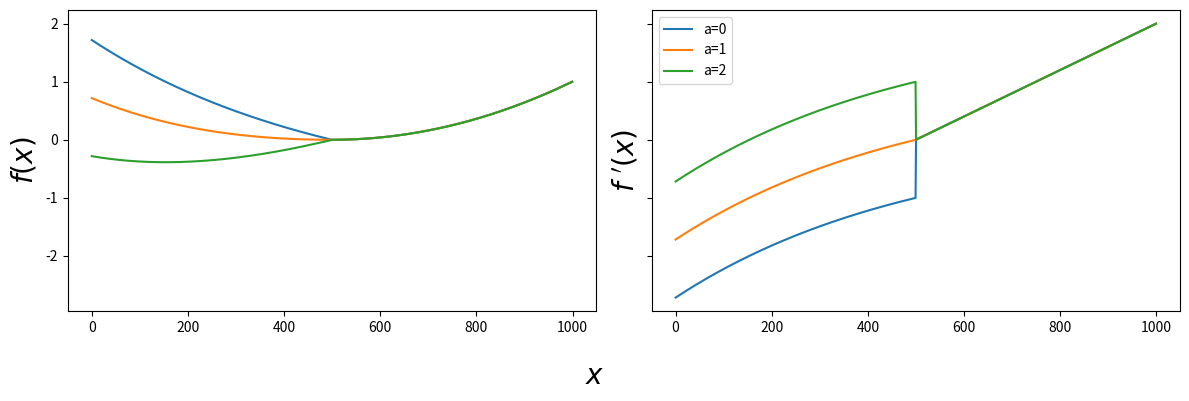
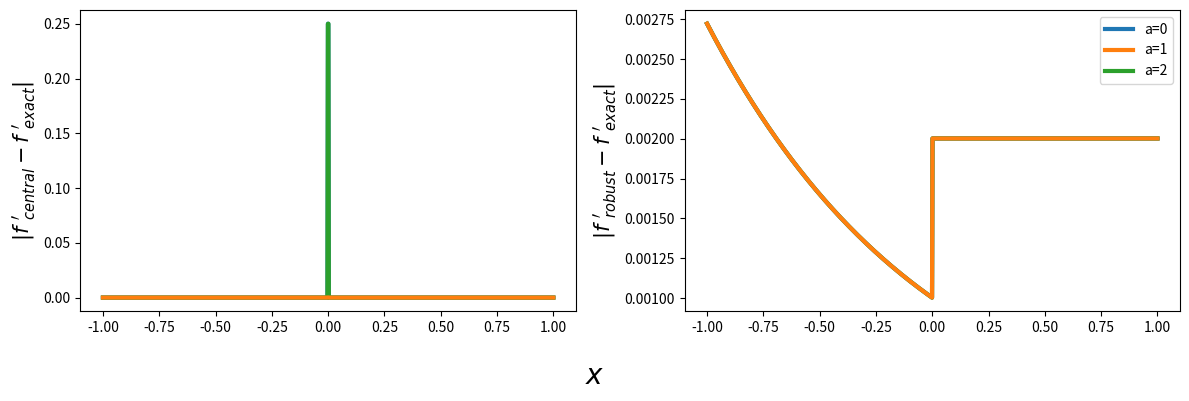

Python code for these plots, in order:
"""Problem 2.3."""
from __future__ import annotations

import matplotlib.pyplot as plt
import numpy as np
from numpy.typing import NDArray


def piecewise(x: NDArray[np.float64], a: float) -> NDArray[np.float64]:
    """Return values of piecewise function f on grid x."""
    cond_list: list[NDArray[np.bool_]] = [x < 0, x > 0]
    c1, c2 = cond_list
    func_list: list[NDArray[np.float64]] = [
        np.exp(-x[c1]) + a * x[c1] - 1,
        x[c2] ** 2,
    ]
    return np.piecewise(x, cond_list, func_list)


def piecewise_deriv(x: NDArray[np.float64], a: float) -> NDArray[np.float64]:
    """Return values of derivative of f on grid x."""
    cond_list: list[NDArray[np.bool_]] = [x < 0, x > 0]
    c1, c2 = cond_list
    func_list: list[NDArray[np.float64]] = [-np.exp(-x[c1]) + a, 2 * x[c2]]
    return np.piecewise(x, cond_list, func_list)


def central_deriv(
    x: NDArray[np.float64],
    a: int,
    dx: float,
) -> NDArray[np.float64]:
    """Central derivative of f."""
    return (piecewise(x + dx, a) - piecewise(x - dx, a)) / (2 * dx)


def piecewise_deriv_robust(x: NDArray[np.float64], a: float, dx: float):
    """Numerical derivative of f that is robust around x=0.

    Ensures that point from x<0 are never used together with points x>0.
    """
    cond_list: list[NDArray[np.bool_]] = [x < 0, x > 0]
    c1, c2 = cond_list
    forward: NDArray[np.float64] = (piecewise(x + dx, a) - piecewise(x, a))[c2] / dx
    backward: NDArray[np.float64] = (piecewise(x, a) - piecewise(x - dx, a))[c1] / dx
    func_list: NDArray[np.float64] = [backward, forward]
    return np.piecewise(x, cond_list, func_list)


N = 1000
a_vals: NDArray[np.int64] = np.array([0, 1, 2])
x: NDArray[np.float64] = np.linspace(-1, 1, N)
dx: float = x[1] - x[0]

fig, (ax1, ax2) = plt.subplots(
    1,
    2,
    sharex=True,
    sharey=True,
    figsize=(12, 4),
)
for a in a_vals:
    ax1.plot(piecewise(x, a), label=f"a={a}")
    ax2.plot(piecewise_deriv(x, a), label=f"a={a}")
fig.supxlabel(r"$x$", fontsize=20)
ax1.set_ylabel(r"$f(x)$", fontsize=20)
ax2.set_ylabel(r"$f \ ^{\prime}(x)$", fontsize=20)
plt.legend()
plt.tight_layout()
plt.show()

fig, (ax1, ax2) = plt.subplots(
    1,
    2,
    sharex=True,
    figsize=(12, 4),
)

for a in a_vals:
    if a == 1:
        zorder: int = 3
    else:
        zorder: int = 1
    ax1.plot(
        x,
        np.abs(
            central_deriv(x, a, dx) - piecewise_deriv(x, a),
        ),
        label=f"a={a}",
        zorder=zorder,
        lw=3,
    )

    ax2.plot(
        x,
        np.abs(
            piecewise_deriv_robust(x, a, dx) - piecewise_deriv(x, a),
        ),
        label=f"a={a}",
        zorder=zorder,
        lw=3,
    )

fig.supxlabel(r"$x$", fontsize=20)
ax1.set_ylabel(
    r"$|f \ ^{\prime}_{central}-f \ ^{\prime}_{exact}|$",
    fontsize=15,
)
ax2.set_ylabel(
    r"$|f \ ^{\prime}_{robust}-f \ ^{\prime}_{exact}|$",
    fontsize=15,
)
plt.legend()
plt.tight_layout()
plt.show()
